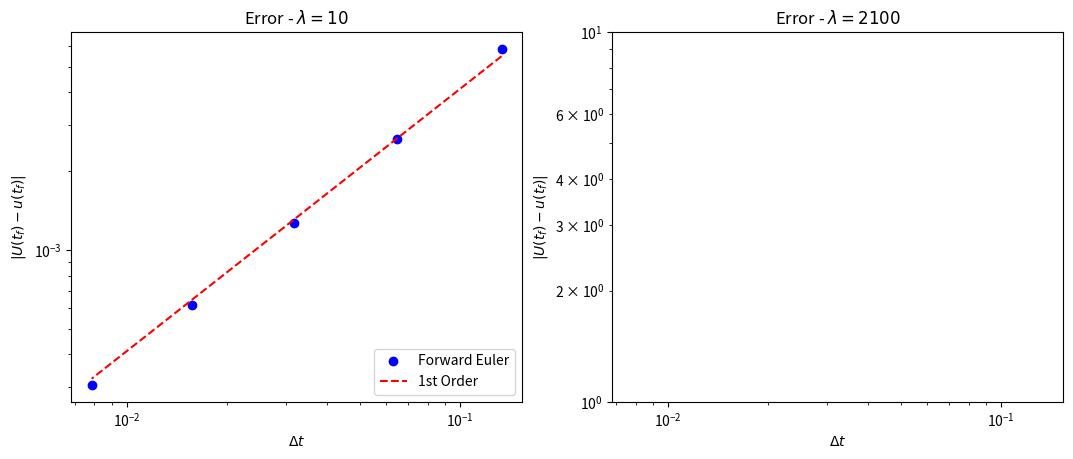
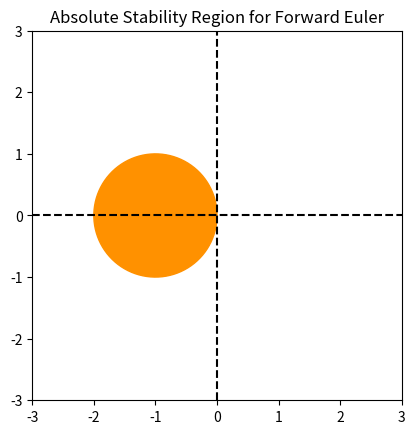
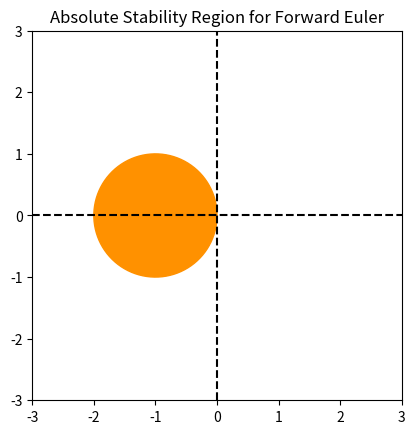
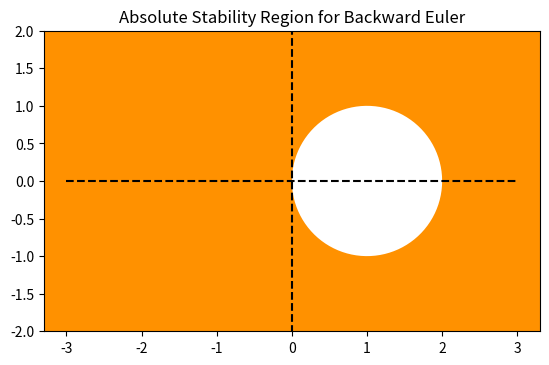
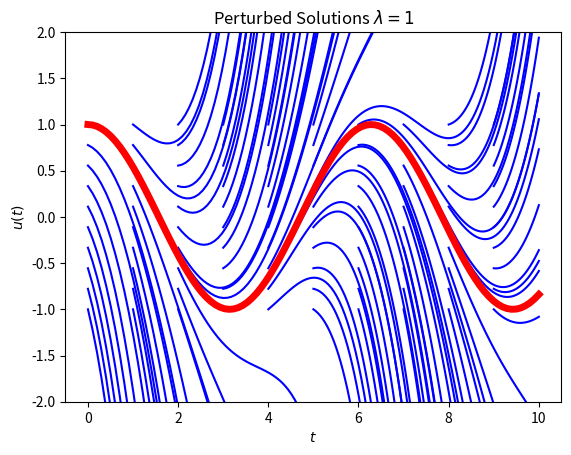
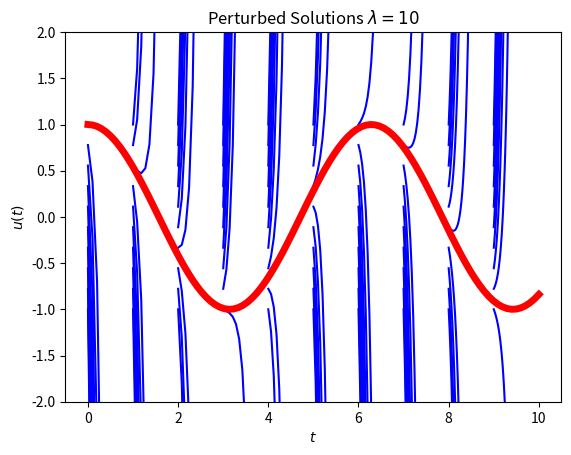
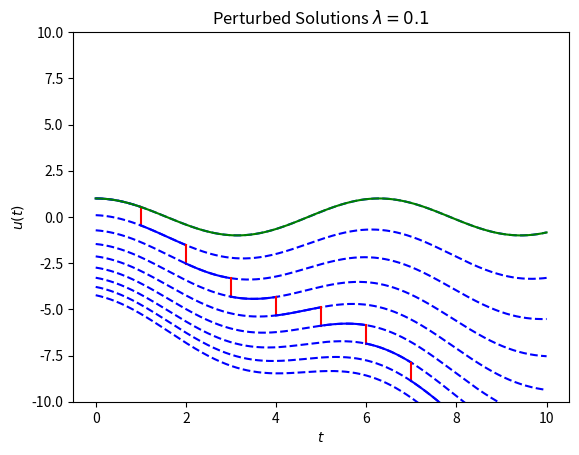
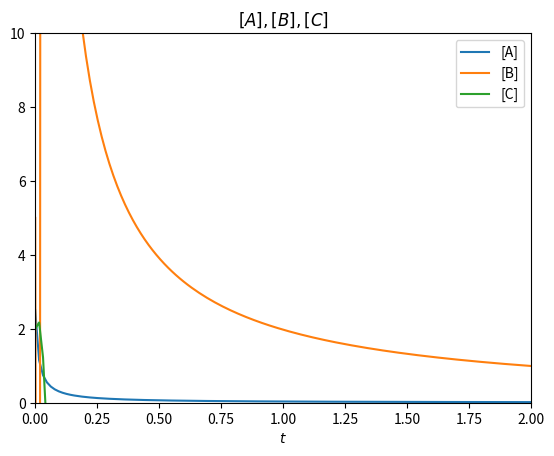
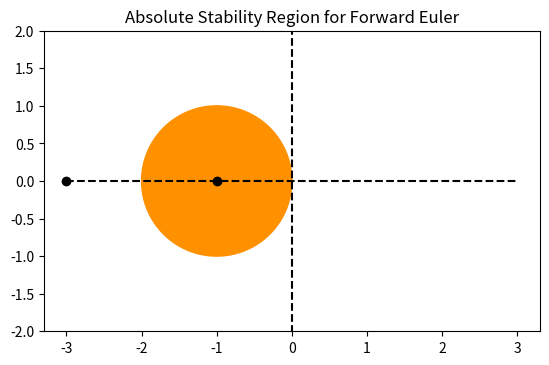
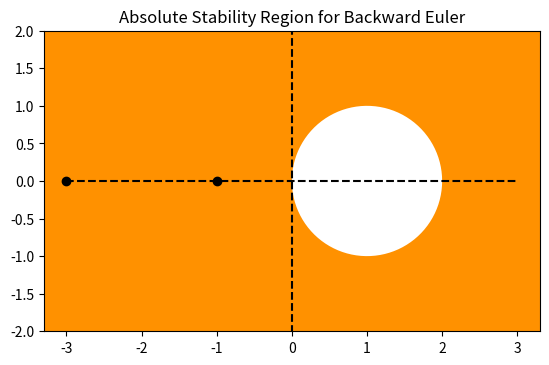
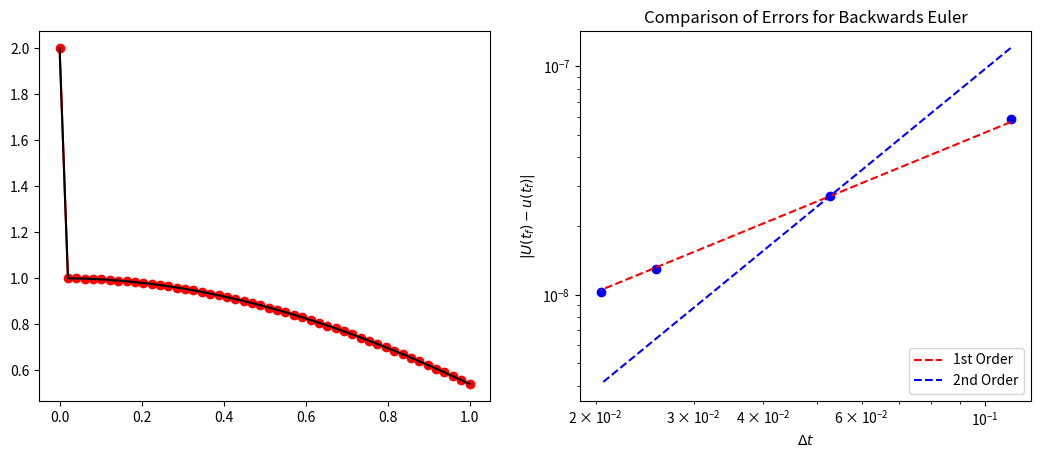
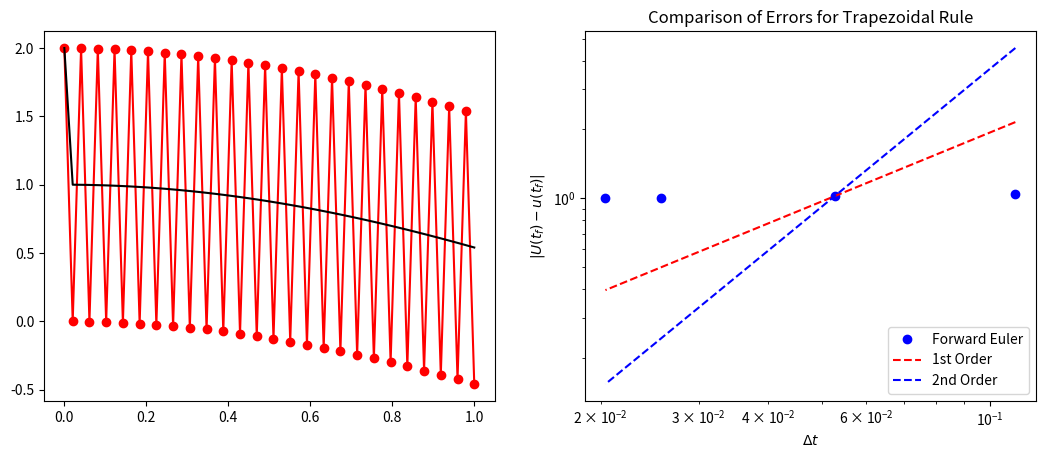
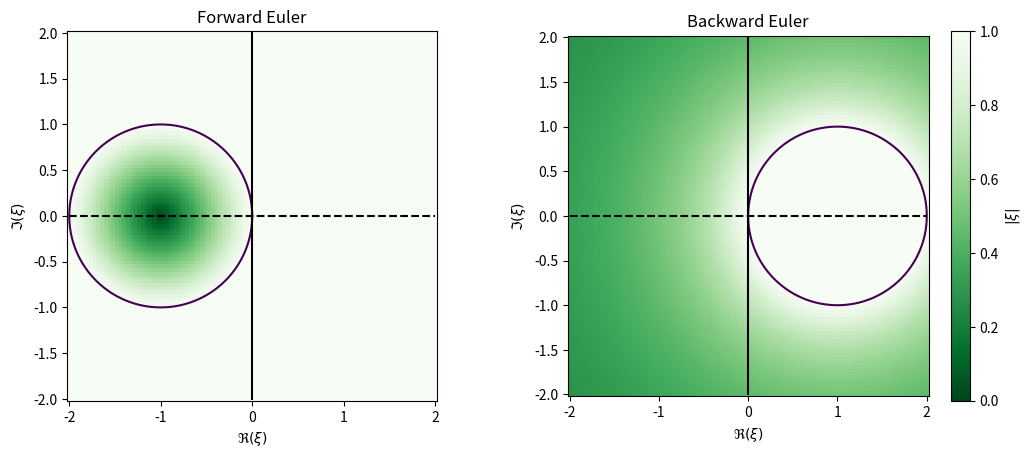
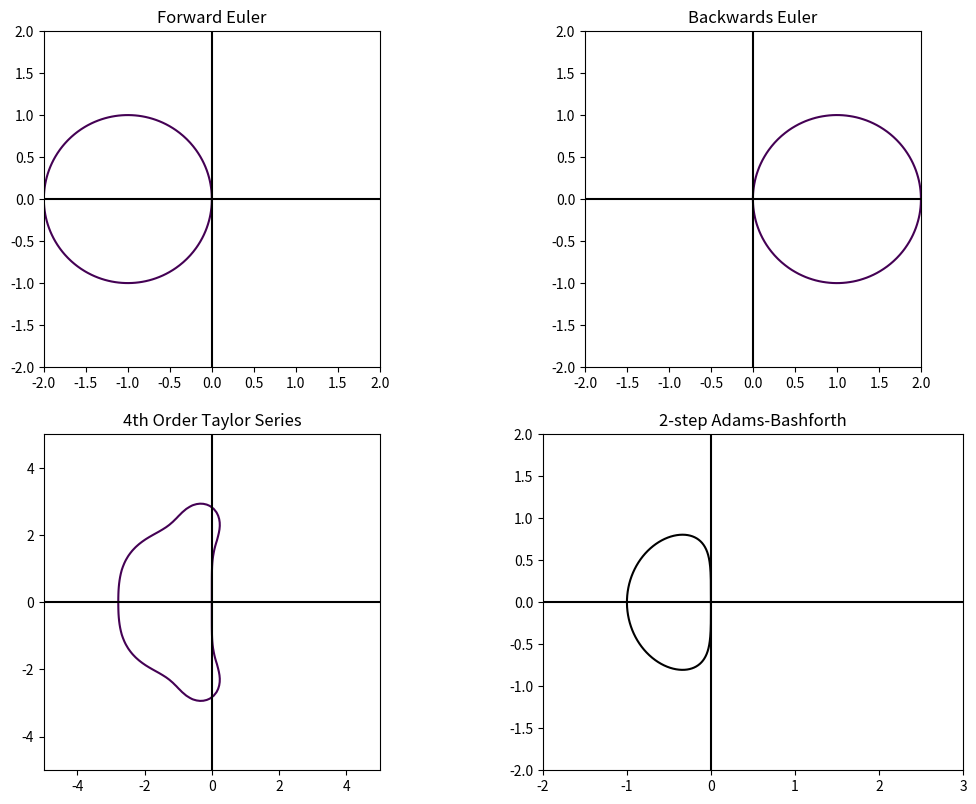

The matplotlib source for these figures, in order:
from __future__ import print_function

%matplotlib inline
import numpy
import matplotlib.pyplot as plt

# Implement Forward Euler
def euler(f, t_span, u0, N):
    """ simple implementation of constant step-size forward euler method
        This doc string should have so much more in it
    """
    t = numpy.linspace(t_span[0], t_span[1],N)
    u = numpy.empty(t.shape)
    u[0] = u0
    delta_t = t[1] - t[0]
    for (n, t_n) in enumerate(t[:-1]):
        K1 = delta_t * f(t_n, u[n])
        u[n + 1] = u[n] + K1        
    return t, u

# Compare accuracy between Euler for different values of lambda
f = lambda t, u, lam: lam * (u - numpy.cos(t)) - numpy.sin(t)
u_exact = lambda t: numpy.cos(t)
u_0 = u_exact(0.)

t_span = [0., 2.]
num_steps = [2**n for n in range(4, 9)]

#num_steps = [2**n for n in range(15,20)]
delta_t = numpy.empty(len(num_steps))
error_10 = numpy.empty(len(num_steps))
error_2100 = numpy.empty(len(num_steps))

t_f = t_span[1]
u_f = u_exact(t_f)

for (i, N) in enumerate(num_steps):
    # Compute Euler solution
    ff = lambda t, u: f(t, u, -10.)
    t, U_10 = euler(ff, t_span, u_0, N) 
    delta_t[i] = t[1] - t[0]
    error_10[i] = numpy.abs(U_10[-1] - u_f) / numpy.abs(u_f)
    ff = lambda t, u: f(t, u, -2100.)    
    t, U_2100 = euler(ff, t_span, u_0, N) 
    error_2100[i] = numpy.abs(U_2100[-1] - u_f) / numpy.abs(u_f)

print('Error: lambda =   10: {}'.format(error_10))
print('Error: lambda = 2100: {}'.format(error_2100))    

# Plot error vs. delta_t
fig = plt.figure()
fig.set_figwidth(fig.get_figwidth() * 2)
axes = fig.add_subplot(1, 2, 1)

axes.loglog(delta_t, error_10, 'bo', label='Forward Euler')

order_C = lambda delta_x, error, order: numpy.exp(numpy.log(error) - order * numpy.log(delta_x))
axes.loglog(delta_t, order_C(delta_t[1], error_10[1], 1.0) * delta_t**1.0, 'r--', label="1st Order")

axes.legend(loc=4)
axes.set_title("Error - $\lambda = 10$")
axes.set_xlabel("$\Delta t$")
axes.set_ylabel("$|U(t_f) - u(t_f)|$")

axes = fig.add_subplot(1, 2, 2)

axes.loglog(delta_t, error_2100, 'bo', label='Forward Euler')
axes.loglog(delta_t, order_C(delta_t[1], error_2100[1], 1.0) * delta_t**1.0, 'r--', label="1st Order")

axes.set_title("Error - $\lambda = 2100$")
axes.set_xlabel("$\Delta t$")
axes.set_ylabel("$|U(t_f) - u(t_f)|$")

plt.show()

# Plot the region of absolute stability for Forward Euler
fig = plt.figure()
axes = fig.add_subplot(1, 1, 1)

t = numpy.linspace(0.0, 2.0 * numpy.pi, 100)

axes.fill(numpy.cos(t) - 1.0, numpy.sin(t), color=(255.0/255.0,145.0/255.0,0/255.0,1.0))
axes.plot([-3, 3],[0.0, 0.0],'k--')
axes.plot([0.0, 0.0],[-3, 3],'k--')
axes.set_xlim((-3, 3.0))
axes.set_ylim((-3,3))
axes.set_aspect('equal')

axes.set_title("Absolute Stability Region for Forward Euler")
plt.show()

# Plot the region of absolute stability for Forward Euler
fig = plt.figure()
axes = fig.add_subplot(1, 1, 1)

t = numpy.linspace(0.0, 2.0 * numpy.pi, 100)

axes.fill(numpy.cos(t) - 1.0, numpy.sin(t), color=(255.0/255.0,145.0/255.0,0/255.0,1.0))
axes.plot([-3, 3],[0.0, 0.0],'k--')
axes.plot([0.0, 0.0],[-3, 3],'k--')
axes.set_xlim((-3, 3.0))
axes.set_ylim((-3,3))
axes.set_aspect('equal')

axes.set_title("Absolute Stability Region for Forward Euler")
plt.show()

# Plot the region of absolute stability for Backward Euler
fig = plt.figure()
axes = fig.add_subplot(1, 1, 1)

t = numpy.linspace(0.0, 2.0 * numpy.pi, 100)

axes.set_facecolor((255.0/255.0,145.0/255.0,0/255.0,1.0))
axes.fill(numpy.cos(t) + 1.0, numpy.sin(t), 'w')
axes.plot([-3, 3],[0.0, 0.0],'k--')
axes.plot([0.0, 0.0],[-3, 3],'k--')
# axes.set_xlim((-3, 1))
axes.set_ylim((-2,2))
axes.set_aspect('equal')

axes.set_title("Absolute Stability Region for Backward Euler")
plt.show()

# Plot "hairy" solutions to the ODE
u = lambda t_0, eta, lam, t: numpy.exp(lam * (t - t_0)) * (eta - numpy.cos(t_0)) + numpy.cos(t)

for lam in [1, 10]:
    fig = plt.figure()
    axes = fig.add_subplot(1, 1, 1)
    for eta in numpy.linspace(-1, 1, 10):
        for t_0 in numpy.linspace(0.0, 9.0, 10):
            t = numpy.linspace(t_0,10.0,100)
            axes.plot(t, u(t_0, eta, lam, t),'b')
    t = numpy.linspace(0.0,10.0,100)
    axes.plot(t, numpy.cos(t), 'r', linewidth=5)
    axes.set_ylim((-2, 2))
        
    axes.set_title("Perturbed Solutions $\lambda = %s$" % lam)
    axes.set_xlabel('$t$')
    axes.set_ylabel('$u(t)$')
axes.set_ylim((-2, 2))
plt.show()
        

# Plot "inverse hairy" solutions to the ODE
u = lambda t_0, eta, lam, t: numpy.exp(lam * (t - t_0)) * (eta - numpy.cos(t_0)) + numpy.cos(t)

num_steps = 10
error = numpy.ones(num_steps) * 1.0
t_hat = numpy.linspace(0.0, 10.0, num_steps + 1)
t_whole = numpy.linspace(0.0, 10.0, 1000)

fig = plt.figure()
axes = fig.add_subplot(1, 1, 1)
eta = 1.0
lam = 0.1

for n in range(1,num_steps):
    t = numpy.linspace(t_hat[n-1], t_hat[n], 100)
    U = u(t_hat[n-1], eta, lam, t)
    axes.plot(t, U, 'b')
    axes.plot(t_whole, u(t_hat[n-1], eta, lam, t_whole),'b--')
    axes.plot([t[-1], t[-1]], (U[-1], U[-1] + -1.0**n * error[n]), 'r')
    eta = U[-1] + -1.0**n * error[n]

t = numpy.linspace(0.0, 10.0, 100)
axes.plot(t, numpy.cos(t), 'g')

axes.set_title("Perturbed Solutions $\lambda = %s$" % lam)
axes.set_xlabel('$t$')
axes.set_ylabel('$u(t)$')
axes.set_ylim((-10,10))
plt.show()
        

# Solve the chemical systems example
# Problem parameters
K_1 = 3
K_2 = 1
N = 128
K_1 = 30.0
K_2 = 1.0

A = numpy.array([[-K_1, 0, 0], [K_1, -K_2, 0], [0, K_2, 0]])
f = lambda u: numpy.dot(A, u)

t = numpy.linspace(0.0, 2.0, N)
delta_t = t[1] - t[0]

U = numpy.empty((t.shape[0], 3))
U[0, :] = [2.5, 5.0, 2.0]

for n in range(t.shape[0] - 1):
    U[n+1, :] = U[n, :] / (1.0 - delta_t * f(U[n, :]))
    
fig = plt.figure()
axes = fig.add_subplot(1, 1, 1)

axes.plot(t, U)
axes.legend(["[A]", "[B]", "[C]"])
axes.set_title("Chemical System")
axes.set_xlabel("$t$")
axes.set_title("$[A], [B], [C]$")
axes.set_ylim((0.0, 10.))
axes.set_xlim((0.0, 2.0))

plt.show()

# Plot the region of absolute stability for Forward Euler
fig = plt.figure()
axes = fig.add_subplot(1, 1, 1)

t = numpy.linspace(0.0, 2.0 * numpy.pi, 100)

# K_1 = 30.0
# K_2 = 1.0
K_1 = 3.0
K_2 = 1.0
delta_t = 1.0
eigenvalues = [-K_1, -K_2]

axes.fill(numpy.cos(t) - 1.0, numpy.sin(t), color=(255.0/255.0,145.0/255.0,0/255.0,1.0))
for lam in eigenvalues:
    print(lam * delta_t)
    axes.plot(lam * delta_t, 0.0, 'ko')
axes.plot([-3, 3],[0.0, 0.0],'k--')
axes.plot([0.0, 0.0],[-3, 3],'k--')
# axes.set_xlim((-3, 1))
axes.set_ylim((-2,2))
axes.set_aspect('equal')

axes.set_title("Absolute Stability Region for Forward Euler")
plt.show()

# Plot the region of absolute stability for Backward Euler
fig = plt.figure()
axes = fig.add_subplot(1, 1, 1)

t = numpy.linspace(0.0, 2.0 * numpy.pi, 100)

K_1 = 3.0
K_2 = 1.0
delta_t = 1.0
eigenvalues = [-K_1, -K_2]

axes.set_facecolor((255.0/255.0,145.0/255.0,0/255.0,1.0))
axes.fill(numpy.cos(t) + 1.0, numpy.sin(t), 'w')
for lam in eigenvalues:
    print(lam * delta_t)
    axes.plot(lam * delta_t, 0.0, 'ko')
axes.plot([-3, 3],[0.0, 0.0],'k--')
axes.plot([0.0, 0.0],[-3, 3],'k--')
# axes.set_xlim((-3, 1))
axes.set_ylim((-2,2))
axes.set_aspect('equal')

axes.set_title("Absolute Stability Region for Backward Euler")
plt.show()

# Compare accuracy between Euler
f = lambda t, lam, u: lam * (u - numpy.cos(t)) - numpy.sin(t)
u_exact = lambda t_0, eta, lam, t: numpy.exp(lam * (t - t_0)) * (eta - numpy.cos(t_0)) + numpy.cos(t)

t_0 = 0.0
t_f = 1.0
eta = 2.0
lam = -1e6

num_steps = [10, 20, 40, 50]
# num_steps = numpy.arange(100, 1000, 100)

delta_t = numpy.empty(len(num_steps))
error_euler = numpy.empty(len(num_steps))
error_trap = numpy.empty(len(num_steps))

for (i, N) in enumerate(num_steps):
    t = numpy.linspace(0, t_f, N)
    delta_t[i] = t[1] - t[0]
    u = u_exact(t_0, eta, lam, t_f)
    
    # Compute Euler solution
    U_euler = numpy.empty(t.shape)
    U_euler[0] = eta
    for (n, t_n) in enumerate(t[1:]):
        U_euler[n+1] = (U_euler[n] - lam * delta_t[i] * numpy.cos(t_n) - delta_t[i] * numpy.sin(t_n)) / (1.0 - lam * delta_t[i])
    error_euler[i] = numpy.abs(U_euler[-1] - u) / numpy.abs(u)
    
    # Compute using trapezoidal
    U_trap = numpy.empty(t.shape)
    U_trap[0] = eta
    for (n, t_n) in enumerate(t[1:]):
        U_trap[n+1] = (U_trap[n] + delta_t[i] * 0.5 * f(t_n, lam, U_trap[n]) - 0.5 * lam * delta_t[i] * numpy.cos(t_n) - 0.5 * delta_t[i] * numpy.sin(t_n)) / (1.0 - 0.5 * lam * delta_t[i])
    error_trap[i] = numpy.abs(U_trap[-1] - u)
    
# Plot error vs. delta_t
fig = plt.figure()
fig.set_figwidth(fig.get_figwidth() * 2)
axes = fig.add_subplot(1, 2, 1)
axes.plot(t, U_euler, 'ro-')
axes.plot(t, u_exact(t_0, eta, lam, t),'k')

axes = fig.add_subplot(1, 2, 2)
axes.loglog(delta_t, error_euler, 'bo')
order_C = lambda delta_x, error, order: numpy.exp(numpy.log(error) - order * numpy.log(delta_x))
axes.loglog(delta_t, order_C(delta_t[1], error_euler[1], 1.0) * delta_t**1.0, 'r--', label="1st Order")
axes.loglog(delta_t, order_C(delta_t[1], error_euler[1], 2.0) * delta_t**2.0, 'b--', label="2nd Order")

axes.legend(loc=4)
axes.set_title("Comparison of Errors for Backwards Euler")
axes.set_xlabel("$\Delta t$")
axes.set_ylabel("$|U(t_f) - u(t_f)|$")

# Plots for trapezoid
fig = plt.figure()
fig.set_figwidth(fig.get_figwidth() * 2)
axes = fig.add_subplot(1, 2, 1)
axes.plot(t, U_trap, 'ro-')
axes.plot(t, u_exact(t_0, eta, lam, t),'k')

axes = fig.add_subplot(1, 2, 2)
axes.loglog(delta_t, error_trap, 'bo', label='Forward Euler')
order_C = lambda delta_x, error, order: numpy.exp(numpy.log(error) - order * numpy.log(delta_x))
axes.loglog(delta_t, order_C(delta_t[1], error_trap[1], 1.0) * delta_t**1.0, 'r--', label="1st Order")
axes.loglog(delta_t, order_C(delta_t[1], error_trap[1], 2.0) * delta_t**2.0, 'b--', label="2nd Order")

axes.legend(loc=4)
axes.set_title("Comparison of Errors for Trapezoidal Rule")
axes.set_xlabel("$\Delta t$")
axes.set_ylabel("$|U(t_f) - u(t_f)|$")

plt.show()

x = numpy.linspace(-2, 2, 100)
y = numpy.linspace(-2, 2, 100)
X, Y = numpy.meshgrid(x, y)
Z = X + 1j * Y

fig, axes = plt.subplots(1, 2)
fig.set_figwidth(fig.get_figwidth() * 2)
pcolor_plot = axes[0].pcolor(X, Y, numpy.abs(1 + Z), vmin=0.0, vmax=1.0, cmap=plt.get_cmap('Greens_r'))
axes[0].contour(X, Y, numpy.abs(1 + Z), levels=[1.0])
axes[0].plot(x, numpy.zeros(x.shape),'k--')
axes[0].plot(numpy.zeros(y.shape), y,'k')
axes[0].set_aspect('equal')
axes[0].set_title("Forward Euler")
axes[0].set_xlabel(r"$\Re(\xi)$")
axes[0].set_ylabel(r"$\Im(\xi)$")

pcolor_plot = axes[1].pcolor(X, Y, numpy.abs(1.0 / (1.0 - Z)), vmin=0.0, vmax=1.0, cmap=plt.get_cmap('Greens_r'))
axes[1].contour(X, Y, numpy.abs(1.0 / (1.0 - Z)), levels=[1.0])
axes[1].plot(x, numpy.zeros(x.shape),'k--')
axes[1].plot(numpy.zeros(y.shape), y,'k')
axes[1].set_aspect('equal')
axes[1].set_title("Backward Euler")
axes[1].set_xlabel(r"$\Re(\xi)$")
axes[1].set_ylabel(r"$\Im(\xi)$")

cbar = fig.colorbar(pcolor_plot)
cbar.set_label(r"$|\xi|$")
plt.show()

theta = numpy.linspace(0.0, 2.0 * numpy.pi, 100)

# ==================================
#  Forward euler
fig = plt.figure()
fig.set_figwidth(fig.get_figwidth() * 2)
fig.set_figheight(fig.get_figheight() * 2)
axes = fig.add_subplot(2, 2, 1)
x = numpy.linspace(-2, 2, 100)
y = numpy.linspace(-2, 2, 100)
X, Y = numpy.meshgrid(x, y)
Z = X + 1j * Y

# Evaluate which regions are actually in stability region
print("Forward Euler's method - Stability region tests")
z = -1 + 1j * 0
print("  Inside of circle: ", numpy.abs(1.0 + z))
z = -3 + 1j * 0
print("  Outside of circle: ", numpy.abs(1.0 + z))

axes.contour(X, Y, numpy.abs(1.0 + Z), levels=[1.0])
axes.plot(x, numpy.zeros(x.shape),'k')
axes.plot(numpy.zeros(y.shape), y,'k')
axes.set_aspect('equal')
axes.set_title("Forward Euler")

# ==================================
#  Backwards Euler
axes = fig.add_subplot(2, 2, 2)
x = numpy.linspace(-2, 2, 100)
y = numpy.linspace(-2, 2, 100)
X, Y = numpy.meshgrid(x, y)
Z = X + 1j * Y

# Evaluate which regions are actually in stability region
print("Backward Euler's method - Stability region tests")
z = 1 + 1j
print("  Inside of circle: ", numpy.abs(1.0 / (1.0 - z)))
z = -1 + 1j
print("  Outside of circle: ", numpy.abs(1.0 / (1.0 - z)))

axes.contour(X, Y, numpy.abs(1.0 / (1.0 - Z)), levels=[1.0])
axes.plot(x, numpy.zeros(x.shape),'k')
axes.plot(numpy.zeros(y.shape), y,'k')
axes.set_aspect('equal')
axes.set_title("Backwards Euler")

# ==================================
#  Taylor series method of order 4
axes = fig.add_subplot(2, 2, 3)
x = numpy.linspace(-5, 5, 100)
y = numpy.linspace(-5, 5, 100)
X, Y = numpy.meshgrid(x, y)
Z = X + 1j * Y

# Evaluate which regions are actually in stability region
print("Taylor series method of order 4 - Stability region tests")
z = -1 + 1j * 0
print("  Inside of strange region: ", numpy.abs(1 + z + 0.5 * z**2 + 1.0/6.0 * z**3 + 1.0 / 24.0 * z**4))
z = -4 + 1j * 0
print("  Outside of strange region: ", numpy.abs(1 + z + 0.5 * z**2 + 1.0/6.0 * z**3 + 1.0 / 24.0 * z**4))

axes.contour(X, Y, numpy.abs(1 + Z + 0.5 * Z**2 + 1.0/6.0 * Z**3 + 1.0 / 24.0 * Z**4), levels=[1.0])
axes.plot(x, numpy.zeros(x.shape),'k')
axes.plot(numpy.zeros(y.shape), y,'k')
axes.set_aspect('equal')
axes.set_title("4th Order Taylor Series")

# ==================================
# 2-step Adams-Bashforth
theta = numpy.linspace(0.0, 2.0 * numpy.pi, 1000)
xi = numpy.exp(1j * theta)

rho_2AB = lambda xi: 2.0 * (xi - 1.0) * xi
sigma_2AB = lambda xi: 3.0 * xi - 1.0
z_2AB = rho_2AB(xi) / sigma_2AB(xi)
z = rho_2AB(xi) / sigma_2AB(xi)

axes = fig.add_subplot(2, 2, 4)
axes.plot(z_2AB.real, z_2AB.imag, 'k')
axes.plot(x, numpy.zeros(x.shape),'k')
axes.plot(numpy.zeros(y.shape), y,'k')
axes.set_title("2-step Adams-Bashforth")
axes.set_aspect('equal')
axes.set_xlim([-2, 3])
axes.set_ylim([-2, 2])







